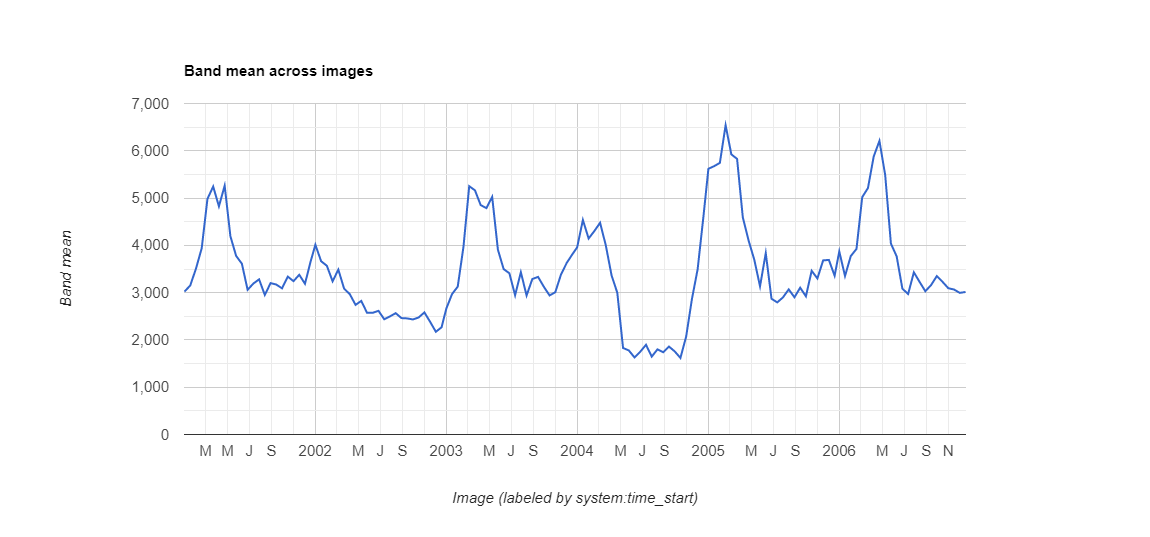

Data behind this chart, as committed beside it:
datetime, NDVI, label1, label2, label3
2001/1/1, 0.3022, 0, 0, 0
2001/1/17, 0.3152, 0, 0, 0
2001/2/2, 0.3508, 0, 0, 0
2001/2/18, 0.3939, 0, 0, 0
2001/3/6, 0.4983, 0, 0, 0
2001/3/22, 0.5244, 0, 0, 0
2001/4/7, 0.4825, 0, 0, 0
2001/4/23, 0.5262, 0, 0, 0
2001/5/9, 0.4193, 0, 0, 0
2001/5/25, 0.3776, 0, 0, 0
2001/6/10, 0.3613, 0, 0, 0
2001/6/26, 0.306, 0, 0, 0
2001/7/12, 0.3192, 0, 0, 0
2001/7/28, 0.3281, 0, 0, 0
2001/8/13, 0.2951, 0, 0, 0
2001/8/29, 0.3201, 0, 0, 0
2001/9/14, 0.3171, 0, 0, 0
2001/9/30, 0.3091, 0, 0, 0
2001/10/16, 0.3339, 0, 0, 0
2001/11/1, 0.3243, 0, 0, 0
2001/11/17, 0.3378, 0, 0, 0
2001/12/3, 0.3188, 0, 0, 0
2001/12/19, 0.3667, 0, 1, 0
2002/1/1, 0.4013, 0, 0, 0
2002/1/17, 0.3665, 0, 0, 0
2002/2/2, 0.3568, 0, 0, 0
2002/2/18, 0.324, 0, 0, 0
2002/3/6, 0.3487, 0, 0, 0
2002/3/22, 0.3087, 0, 0, 0
2002/4/7, 0.2967, 0, 0, 0
2002/4/23, 0.2742, 0, 0, 0
2002/5/9, 0.2825, 0, 0, 0
2002/5/25, 0.2574, 0, 0, 0
2002/6/10, 0.2574, 0, 0, 0
2002/6/26, 0.2615, 0, 1, 0
2002/7/12, 0.2438, 0, 0, 0
2002/7/28, 0.2498, 0, 0, 0
2002/8/13, 0.2566, 0, 0, 0
2002/8/29, 0.2462, 0, 0, 0
2002/9/14, 0.2455, 0, 0, 0
2002/9/30, 0.2433, 0, 0, 0
2002/10/16, 0.2475, 0, 0, 0
2002/11/1, 0.2582, 0, 0, 0
2002/11/17, 0.2383, 0, 0, 0
2002/12/3, 0.2172, 0, 0, 0
2002/12/19, 0.2268, 0, 0, 0
2003/1/1, 0.266, 0, 0, 0
2003/1/17, 0.2968, 0, 0, 0
2003/2/2, 0.3128, 0, 0, 0
2003/2/18, 0.3971, 0, 0, 0
2003/3/6, 0.5251, 0, 0, 0
2003/3/22, 0.5164, 0, 0, 0
2003/4/7, 0.4851, 0, 0, 0
2003/4/23, 0.4788, 0, 0, 0
2003/5/9, 0.5026, 0, 0, 0
2003/5/25, 0.3909, 0, 0, 0
2003/6/10, 0.3498, 0, 0, 0
2003/6/26, 0.341, 0, 0, 0
2003/7/12, 0.2944, 0, 0, 0
2003/7/28, 0.3431, 0, 0, 0
... 78 more rows
